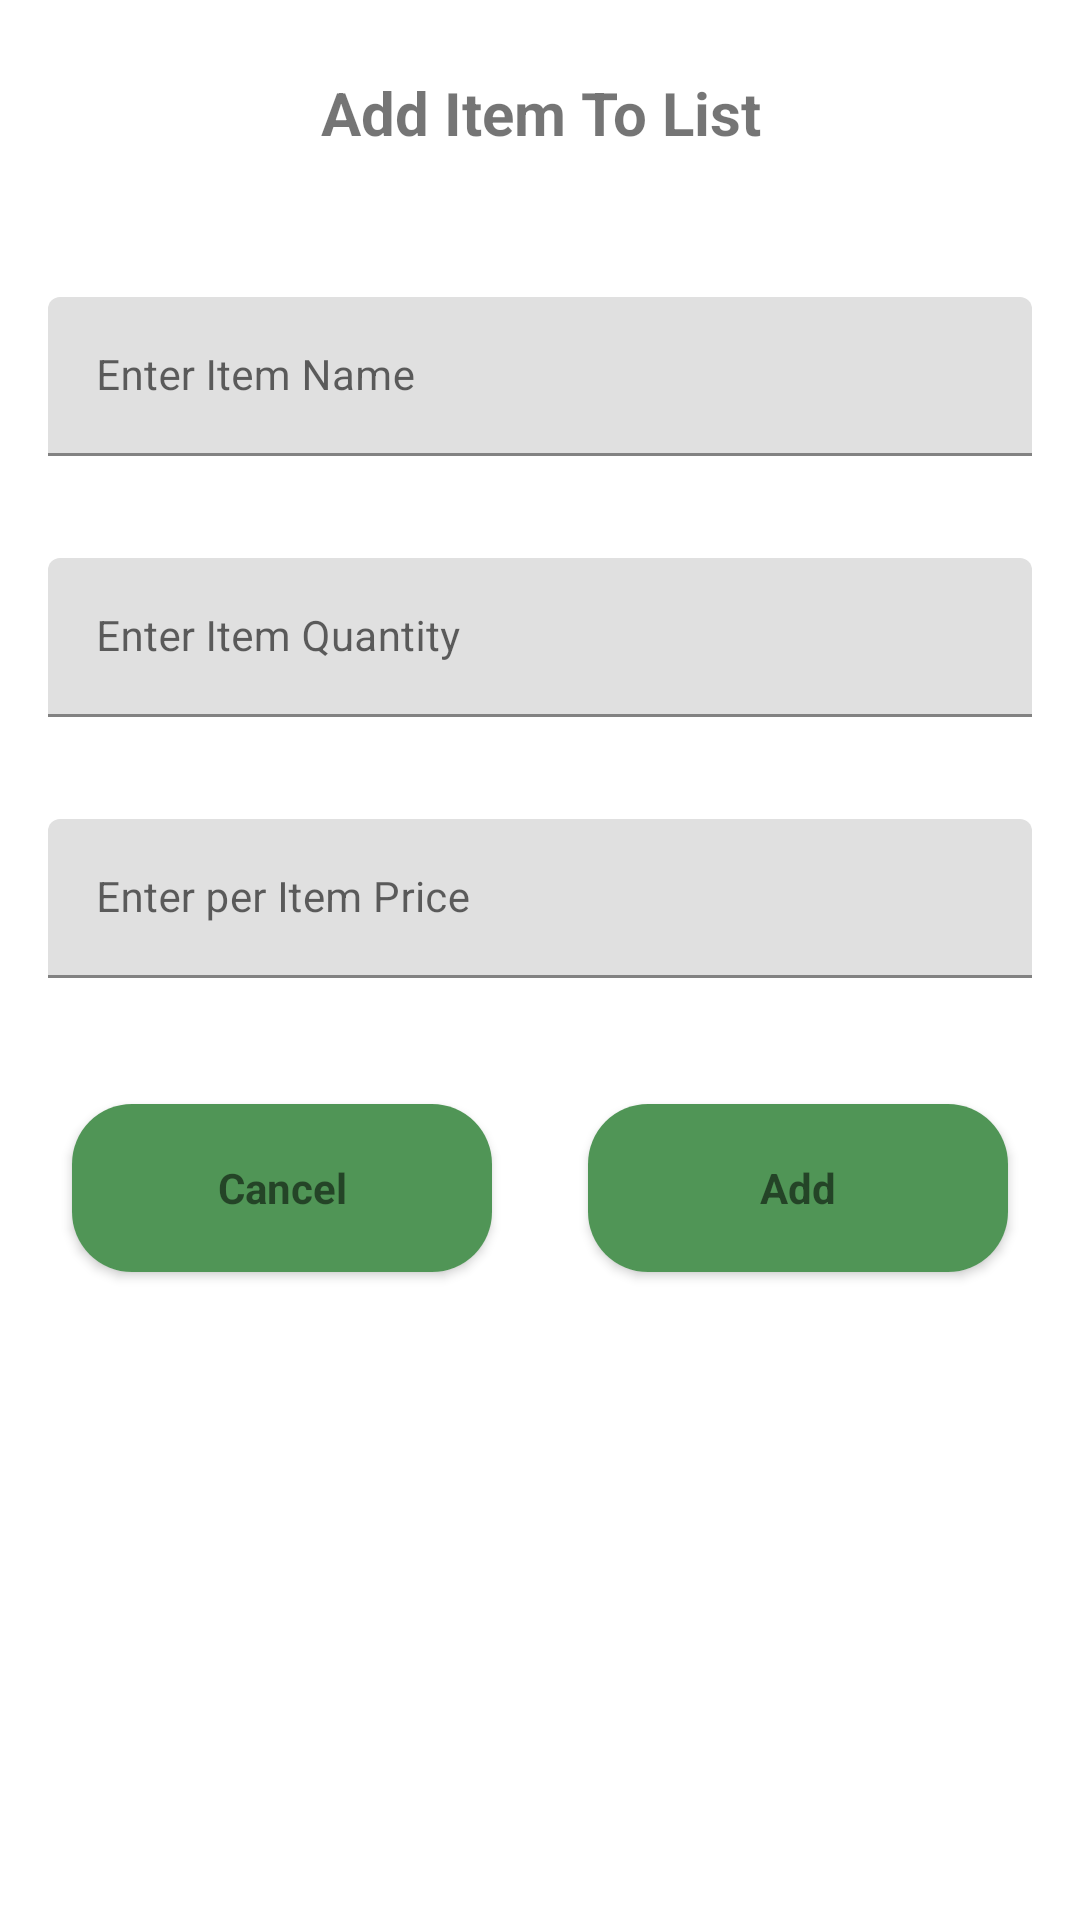

This screen was rendered from an Android layout file. Write that file and the resources it references.
<!-- AndroidManifest.xml: application theme Theme.GroceryApp -->
<!-- res/layout/grocery_add_dialog.xml -->
<?xml version="1.0" encoding="utf-8"?>
    <RelativeLayout xmlns:android="http://schemas.android.com/apk/res/android"
        xmlns:app="http://schemas.android.com/apk/res-auto"
        android:layout_width="match_parent"
        android:layout_height="wrap_content"
       >

        <TextView
            android:id="@+id/idtvHeading"
            android:layout_width="match_parent"
            android:layout_height="wrap_content"
            android:layout_margin="16dp"
            android:gravity="center"
            android:padding="8dp"
            android:text="Add Item To List"
            android:textAlignment="center"
            android:textAllCaps="false"
            android:textSize="20sp"
            android:textStyle="bold" />

    <LinearLayout
        android:layout_width="match_parent"
        android:layout_height="wrap_content"
        android:layout_below="@id/idtvHeading"
        android:orientation="vertical">

        <com.google.android.material.textfield.TextInputLayout
            style="@style/Widget.Material3.TextInputEditText.FilledBox"
            android:layout_width="match_parent"
            android:layout_height="wrap_content"
            app:hintTextColor="?colorSecondaryVariant"
            app:boxStrokeColor="?colorSecondaryVariant"
           >

            <com.google.android.material.textfield.TextInputEditText
                android:id="@+id/idEdtitemname"
                android:layout_width="match_parent"
                android:layout_height="wrap_content"
                android:hint="Enter Item Name"

                android:inputType="text"
                android:textSize="14sp"

                />
        </com.google.android.material.textfield.TextInputLayout>

        <com.google.android.material.textfield.TextInputLayout
            style="@style/Widget.Material3.TextInputEditText.FilledBox"
            android:layout_width="match_parent"
            android:layout_height="wrap_content"
            app:boxStrokeColor="?colorSecondaryVariant"
            app:hintTextColor="?colorSecondaryVariant"
           >

            <com.google.android.material.textfield.TextInputEditText
                android:id="@+id/idEdtitemquantity"
                android:layout_width="match_parent"
                android:layout_height="wrap_content"
                android:hint="Enter Item Quantity"
                android:inputType="numberDecimal"
                android:textSize="14sp"

                />
        </com.google.android.material.textfield.TextInputLayout>

        <com.google.android.material.textfield.TextInputLayout
            style="@style/Widget.Material3.TextInputEditText.FilledBox"
            android:layout_width="match_parent"
            android:layout_height="wrap_content"
            app:boxStrokeColor="?colorSecondaryVariant"
            app:hintTextColor="?colorSecondaryVariant"
            >

            <com.google.android.material.textfield.TextInputEditText
                android:id="@+id/idEdtitemprice"
                android:layout_width="match_parent"
                android:layout_height="wrap_content"
                android:hint="Enter per Item Price"
                android:inputType="numberDecimal"
                android:textSize="14sp" />
        </com.google.android.material.textfield.TextInputLayout>

        <LinearLayout
            android:layout_width="match_parent"
            android:layout_height="wrap_content"
            android:layout_marginTop="16dp"
            android:layout_marginStart="8dp"
            android:layout_marginEnd="8dp"
            android:orientation="horizontal">

            <androidx.cardview.widget.CardView
                android:layout_width="match_parent"
                android:layout_height="wrap_content"
                android:layout_margin="16dp"
                android:layout_weight="1"
                android:outlineSpotShadowColor="@color/black"
                android:padding="8dp"
                app:cardCornerRadius="20dp">

                <TextView
                    android:id="@+id/idbtncancel"
                    android:layout_width="match_parent"
                    android:layout_height="56dp"
                    android:background="@color/greenDarkColor"
                    android:gravity="center"
                    android:text="Cancel"
                    android:textAllCaps="false"
                    android:textStyle="bold" />
            </androidx.cardview.widget.CardView>


            <androidx.cardview.widget.CardView

                android:layout_width="match_parent"
                android:layout_height="wrap_content"
                android:layout_margin="16dp"
                android:layout_weight="1"
                android:padding="8dp"
                app:cardCornerRadius="20dp">

                <TextView
                    android:id="@+id/idbtnadd"
                    android:layout_width="match_parent"
                    android:layout_height="56dp"
                    android:background="@color/greenDarkColor"
                    android:gravity="center"
                    android:text="Add"
                    android:textAllCaps="false"
                    android:textStyle="bold" />
            </androidx.cardview.widget.CardView>

        </LinearLayout>
    </LinearLayout>

    </RelativeLayout>
<!-- resources referenced by this layout -->
<resources>
  <color name="black">#FF000000</color>
  <color name="greenDarkColor">#509556</color>
  <style name="Theme.GroceryApp" parent="Theme.MaterialComponents.DayNight.NoActionBar">
          
          <item name="colorPrimary">@color/green_500</item>
          <item name="colorPrimaryVariant">@color/green_700</item>
          <item name="colorOnPrimary">@color/white</item>
          <item name="colorPrimaryDark">@color/black</item>
          
          <item name="colorSecondary">#00600f</item>
          <item name="colorSecondaryVariant">@color/teal_700</item>
          <item name="colorOnSecondary">@color/black</item>
          
          <item name="android:statusBarColor" tools:targetApi="l">?colorPrimaryVariant</item>
          
      </style>
  <color name="green_500">#4caf50</color>
  <color name="green_700">#388e3c</color>
  <color name="white">#FFFFFFFF</color>
  <color name="teal_700">#FF018786</color>
</resources>
